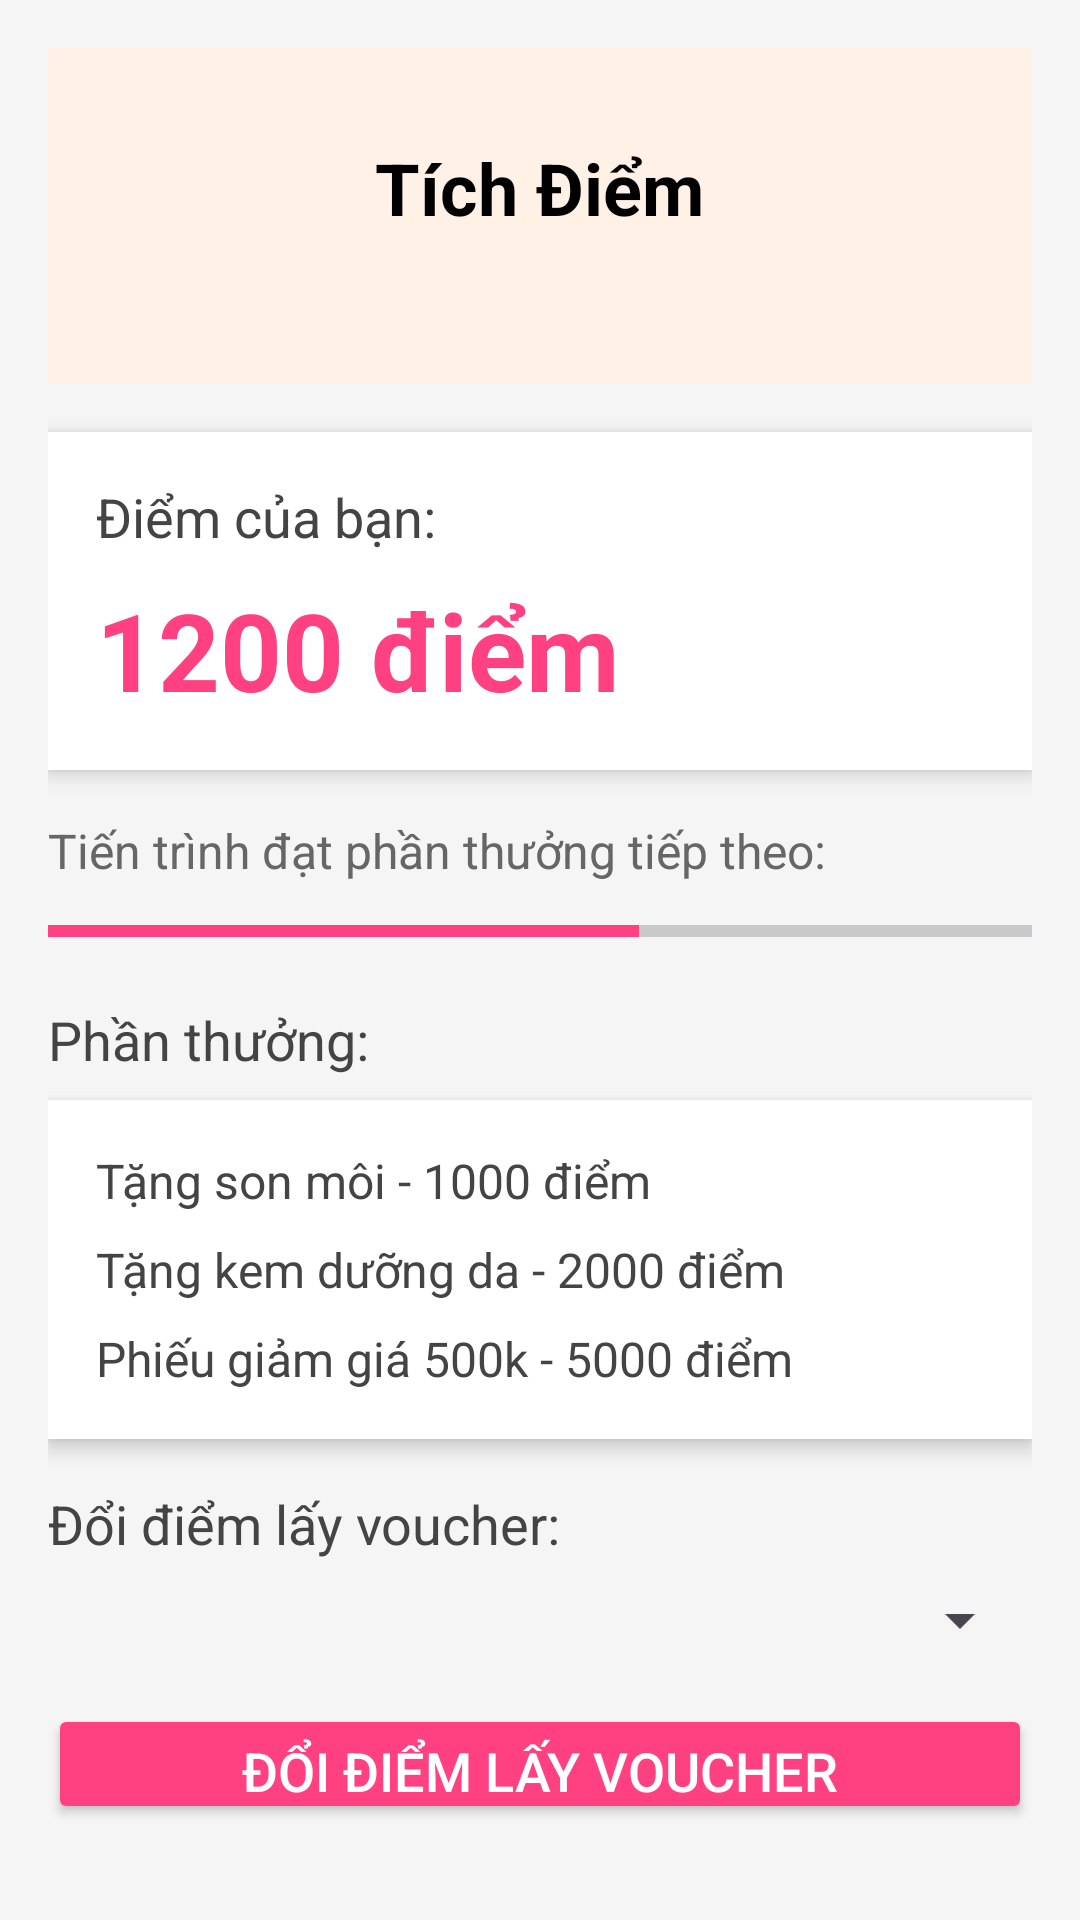

Here is an Android app screen rendered from its layout file. Give the layout XML and the strings, colors and styles it references.
<!-- AndroidManifest.xml: application theme Theme.BaiTapNhomLapTrinhADR_NHD_Cosmetic -->
<!-- res/layout/tichdiem.xml -->
<?xml version="1.0" encoding="utf-8"?>
<LinearLayout xmlns:android="http://schemas.android.com/apk/res/android"
    android:layout_width="match_parent"
    android:layout_height="match_parent"
    android:background="#F5F5F5"
    android:orientation="vertical"
    android:padding="16dp">

    
    <RelativeLayout
        android:layout_width="match_parent"
        android:layout_height="wrap_content"
        android:background="#FFF1E6"
        android:padding="16dp"
        android:layout_marginBottom="16dp"
        android:gravity="center">

        <ImageView
            android:id="@+id/iv_cosmetics"
            android:layout_width="80dp"
            android:layout_height="80dp"
 />

        <TextView
            android:id="@+id/tv_title"
            android:layout_width="wrap_content"
            android:layout_height="wrap_content"
            android:layout_below="@id/iv_cosmetics"
            android:layout_marginTop="-74dp"
            android:paddingTop="8dp"
            android:text="Tích Điểm"
            android:textColor="#000"
            android:textSize="24sp"
            android:textStyle="bold" />
    </RelativeLayout>

    
    <LinearLayout
        android:layout_width="match_parent"
        android:layout_height="wrap_content"
        android:orientation="vertical"
        android:background="#FFFFFF"
        android:elevation="4dp"
        android:padding="16dp"
        android:layout_marginBottom="16dp">

        <TextView
            android:layout_width="wrap_content"
            android:layout_height="wrap_content"
            android:text="Điểm của bạn:"
            android:textSize="18sp"
            android:textColor="#444"
            android:paddingBottom="8dp"/>

        <TextView
            android:id="@+id/tv_current_points"
            android:layout_width="wrap_content"
            android:layout_height="wrap_content"
            android:text="1200 điểm"
            android:textSize="36sp"
            android:textColor="#FF4081"
            android:textStyle="bold"/>
    </LinearLayout>

    
    <TextView
        android:layout_width="wrap_content"
        android:layout_height="wrap_content"
        android:text="Tiến trình đạt phần thưởng tiếp theo:"
        android:textSize="16sp"
        android:textColor="#666"
        android:paddingBottom="8dp" />

    <ProgressBar
        android:id="@+id/progress_bar"
        style="?android:attr/progressBarStyleHorizontal"
        android:layout_width="match_parent"
        android:layout_height="wrap_content"
        android:progress="60"
        android:max="100"
        android:progressTint="#FF4081"
        android:layout_marginBottom="16dp"/>

    
    <TextView
        android:layout_width="wrap_content"
        android:layout_height="wrap_content"
        android:text="Phần thưởng:"
        android:textSize="18sp"
        android:textColor="#444"
        android:paddingBottom="8dp"/>

    <LinearLayout
        android:layout_width="match_parent"
        android:layout_height="wrap_content"
        android:orientation="vertical"
        android:background="#FFFFFF"
        android:elevation="4dp"
        android:padding="16dp">

        <TextView
            android:id="@+id/tv_reward1"
            android:layout_width="wrap_content"
            android:layout_height="wrap_content"
            android:text="Tặng son môi - 1000 điểm"
            android:textSize="16sp"
            android:textColor="#444"
            android:paddingBottom="8dp"/>

        <TextView
            android:id="@+id/tv_reward2"
            android:layout_width="wrap_content"
            android:layout_height="wrap_content"
            android:text="Tặng kem dưỡng da - 2000 điểm"
            android:textSize="16sp"
            android:textColor="#444"
            android:paddingBottom="8dp"/>

        <TextView
            android:id="@+id/tv_reward3"
            android:layout_width="wrap_content"
            android:layout_height="wrap_content"
            android:text="Phiếu giảm giá 500k - 5000 điểm"
            android:textSize="16sp"
            android:textColor="#444"/>
    </LinearLayout>

    
    <TextView
        android:layout_width="wrap_content"
        android:layout_height="wrap_content"
        android:text="Đổi điểm lấy voucher:"
        android:textSize="18sp"
        android:textColor="#444"
        android:paddingBottom="8dp"
        android:layout_marginTop="16dp"/>

    
    <Spinner
        android:id="@+id/spinner_vouchers"
        android:layout_width="match_parent"
        android:layout_height="wrap_content"
        android:padding="12dp"/>

    
    <Button
        android:id="@+id/btn_redeem_voucher"
        android:layout_width="match_parent"
        android:layout_height="wrap_content"
        android:text="Đổi điểm lấy voucher"
        android:backgroundTint="#FF4081"
        android:textColor="#FFF"
        android:textSize="18sp"
        android:layout_marginTop="16dp"
        android:layout_marginBottom="16dp"/>

    
    <Button
        android:id="@+id/btn_scan_qr"
        android:layout_width="match_parent"
        android:layout_height="wrap_content"
        android:text="Quét mã QR để tích điểm"
        android:backgroundTint="#FF4081"
        android:textColor="#FFF"
        android:textSize="18sp"/>
</LinearLayout>
<!-- resources referenced by this layout -->
<resources>
  <style name="Theme.BaiTapNhomLapTrinhADR_NHD_Cosmetic" parent="Base.Theme.BaiTapNhomLapTrinhADR_NHD_Cosmetic" />
  <style name="Base.Theme.BaiTapNhomLapTrinhADR_NHD_Cosmetic" parent="Theme.Material3.DayNight.NoActionBar">
          
          
      </style>
</resources>
